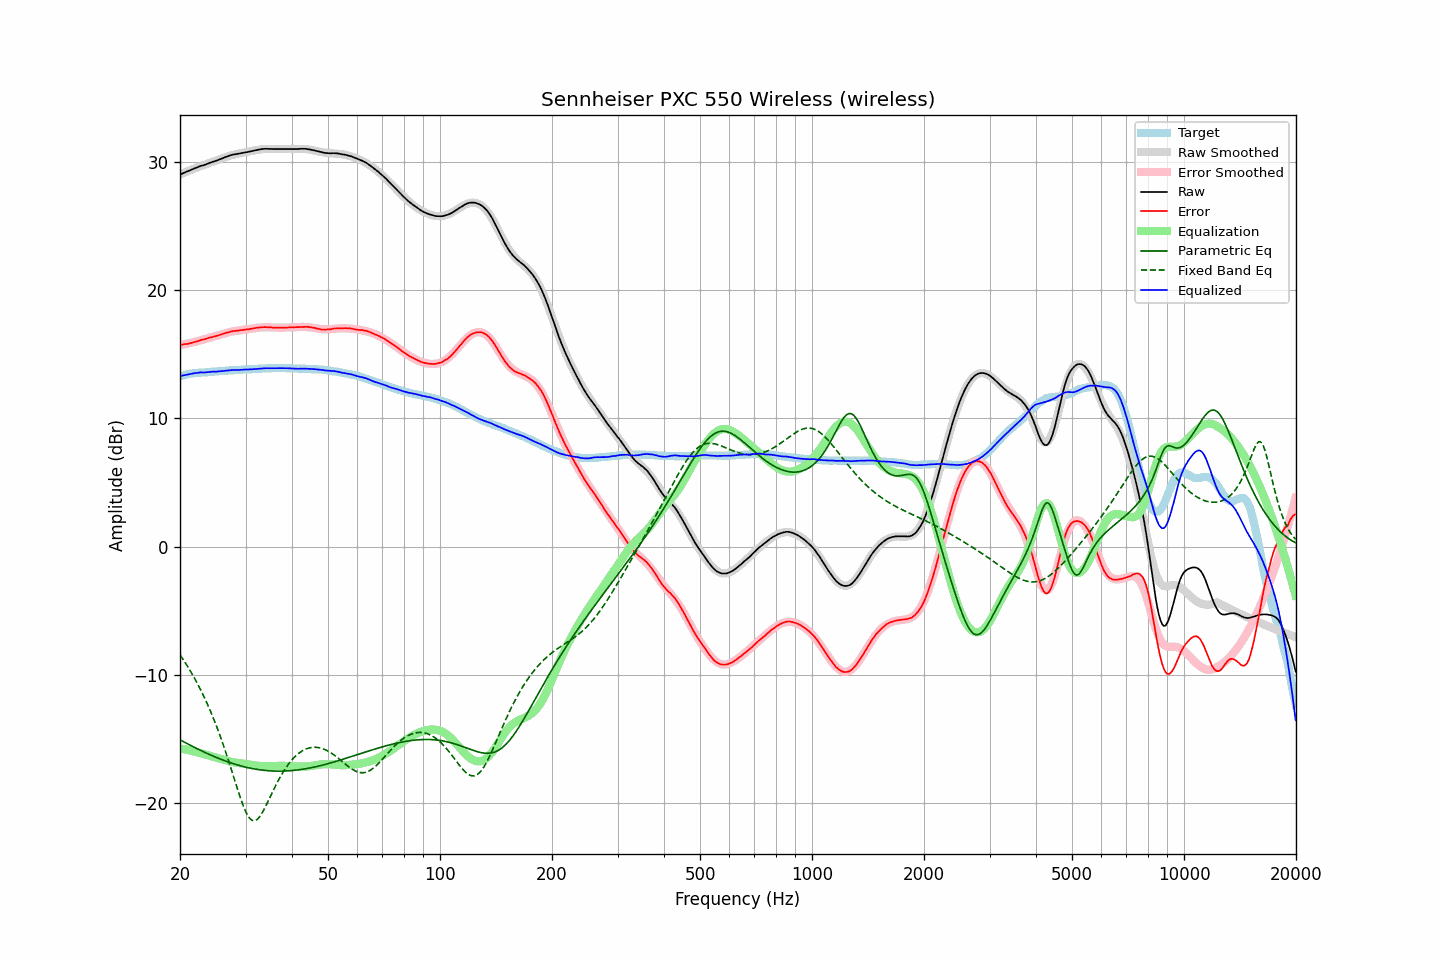

The table this chart was drawn from, first rows:
frequency, raw, error, smoothed, error_smoothed, equalization, parametric_eq, fixed_band_eq, equalized_raw, equalized_smoothed, target
20.00, 29.00, 15.73, 29.01, 15.71, -15.71, -15.05, -8.43, 13.29, 13.29, 13.27
20.20, 29.06, 15.75, 29.06, 15.74, -15.74, -15.11, -8.61, 13.33, 13.32, 13.31
20.40, 29.11, 15.76, 29.11, 15.76, -15.76, -15.18, -8.79, 13.35, 13.35, 13.35
20.61, 29.17, 15.79, 29.17, 15.79, -15.79, -15.25, -8.98, 13.38, 13.38, 13.38
20.81, 29.22, 15.80, 29.22, 15.81, -15.81, -15.32, -9.18, 13.41, 13.41, 13.42
21.02, 29.27, 15.81, 29.27, 15.84, -15.84, -15.38, -9.38, 13.43, 13.43, 13.46
21.23, 29.32, 15.84, 29.33, 15.87, -15.87, -15.45, -9.59, 13.45, 13.46, 13.48
21.44, 29.38, 15.88, 29.38, 15.90, -15.90, -15.51, -9.80, 13.48, 13.48, 13.50
21.66, 29.43, 15.91, 29.43, 15.93, -15.93, -15.57, -10.02, 13.50, 13.50, 13.52
21.87, 29.48, 15.96, 29.48, 15.96, -15.96, -15.64, -10.24, 13.52, 13.52, 13.53
22.09, 29.53, 15.99, 29.53, 15.99, -15.99, -15.70, -10.47, 13.54, 13.54, 13.55
22.31, 29.57, 16.02, 29.57, 16.02, -16.02, -15.76, -10.70, 13.55, 13.55, 13.56
22.54, 29.63, 16.07, 29.62, 16.06, -16.06, -15.82, -10.94, 13.57, 13.56, 13.56
22.76, 29.68, 16.11, 29.67, 16.09, -16.09, -15.88, -11.19, 13.59, 13.57, 13.57
22.99, 29.71, 16.14, 29.71, 16.13, -16.13, -15.94, -11.45, 13.58, 13.58, 13.57
23.22, 29.74, 16.16, 29.76, 16.17, -16.17, -16.00, -11.71, 13.58, 13.59, 13.58
23.45, 29.79, 16.20, 29.80, 16.20, -16.20, -16.06, -11.98, 13.59, 13.60, 13.59
23.69, 29.84, 16.24, 29.85, 16.24, -16.24, -16.12, -12.25, 13.60, 13.61, 13.60
23.92, 29.89, 16.28, 29.89, 16.27, -16.27, -16.17, -12.54, 13.62, 13.62, 13.61
24.16, 29.94, 16.31, 29.93, 16.31, -16.31, -16.23, -12.83, 13.64, 13.63, 13.63
24.40, 29.98, 16.33, 29.98, 16.34, -16.34, -16.28, -13.13, 13.64, 13.64, 13.65
24.65, 30.02, 16.37, 30.02, 16.38, -16.38, -16.34, -13.43, 13.64, 13.64, 13.65
24.89, 30.06, 16.41, 30.07, 16.41, -16.41, -16.39, -13.75, 13.65, 13.66, 13.66
25.14, 30.10, 16.44, 30.12, 16.45, -16.45, -16.44, -14.08, 13.65, 13.67, 13.67
25.39, 30.15, 16.48, 30.17, 16.49, -16.49, -16.49, -14.41, 13.66, 13.68, 13.67
25.65, 30.21, 16.52, 30.21, 16.53, -16.53, -16.54, -14.75, 13.68, 13.69, 13.69
25.91, 30.26, 16.57, 30.26, 16.57, -16.57, -16.59, -15.11, 13.69, 13.70, 13.69
26.16, 30.30, 16.60, 30.31, 16.60, -16.60, -16.64, -15.47, 13.70, 13.71, 13.70
26.43, 30.35, 16.64, 30.35, 16.64, -16.64, -16.68, -15.84, 13.71, 13.71, 13.71
26.69, 30.39, 16.67, 30.39, 16.67, -16.67, -16.73, -16.21, 13.72, 13.72, 13.72
26.96, 30.44, 16.70, 30.43, 16.70, -16.70, -16.77, -16.60, 13.74, 13.73, 13.74
27.23, 30.49, 16.75, 30.47, 16.73, -16.73, -16.82, -16.99, 13.76, 13.74, 13.75
27.50, 30.53, 16.78, 30.51, 16.76, -16.76, -16.86, -17.38, 13.77, 13.75, 13.75
27.77, 30.56, 16.81, 30.54, 16.79, -16.79, -16.90, -17.78, 13.78, 13.76, 13.75
28.05, 30.58, 16.81, 30.57, 16.81, -16.81, -16.94, -18.18, 13.77, 13.77, 13.77
28.33, 30.60, 16.83, 30.60, 16.83, -16.83, -16.98, -18.58, 13.77, 13.77, 13.77
28.62, 30.62, 16.84, 30.63, 16.85, -16.85, -17.01, -18.97, 13.77, 13.78, 13.78
28.90, 30.64, 16.86, 30.65, 16.86, -16.86, -17.05, -19.36, 13.78, 13.79, 13.79
29.19, 30.67, 16.89, 30.68, 16.88, -16.88, -17.08, -19.72, 13.79, 13.80, 13.78
29.48, 30.69, 16.88, 30.70, 16.90, -16.90, -17.12, -20.07, 13.79, 13.80, 13.81
29.78, 30.72, 16.91, 30.72, 16.91, -16.91, -17.15, -20.39, 13.81, 13.81, 13.81
30.08, 30.74, 16.92, 30.75, 16.93, -16.93, -17.18, -20.67, 13.81, 13.81, 13.82
30.38, 30.76, 16.95, 30.77, 16.95, -16.95, -17.21, -20.91, 13.81, 13.82, 13.82
30.68, 30.78, 16.95, 30.80, 16.97, -16.97, -17.24, -21.11, 13.81, 13.83, 13.83
30.99, 30.81, 16.98, 30.82, 16.99, -16.99, -17.26, -21.25, 13.82, 13.83, 13.83
31.30, 30.84, 17.00, 30.85, 17.01, -17.01, -17.29, -21.33, 13.83, 13.84, 13.84
31.61, 30.87, 17.02, 30.88, 17.03, -17.03, -17.31, -21.36, 13.85, 13.85, 13.85
31.93, 30.90, 17.05, 30.90, 17.04, -17.04, -17.33, -21.33, 13.86, 13.86, 13.85
32.24, 30.92, 17.07, 30.92, 17.06, -17.06, -17.35, -21.25, 13.86, 13.86, 13.85
32.57, 30.95, 17.08, 30.94, 17.07, -17.07, -17.37, -21.12, 13.88, 13.87, 13.87
32.89, 30.97, 17.10, 30.96, 17.08, -17.08, -17.39, -20.96, 13.89, 13.88, 13.88
33.22, 30.99, 17.11, 30.97, 17.09, -17.09, -17.41, -20.76, 13.90, 13.88, 13.88
33.55, 31.00, 17.11, 30.99, 17.10, -17.10, -17.42, -20.54, 13.90, 13.89, 13.89
33.89, 31.01, 17.12, 31.00, 17.10, -17.10, -17.44, -20.30, 13.91, 13.89, 13.90
34.23, 31.01, 17.11, 31.00, 17.10, -17.10, -17.45, -20.05, 13.91, 13.90, 13.90
34.57, 31.00, 17.09, 31.01, 17.10, -17.10, -17.46, -19.78, 13.90, 13.90, 13.91
34.92, 31.00, 17.10, 31.01, 17.10, -17.10, -17.47, -19.52, 13.90, 13.91, 13.91
35.27, 31.00, 17.09, 31.01, 17.09, -17.09, -17.47, -19.26, 13.91, 13.91, 13.91
35.62, 30.99, 17.07, 31.00, 17.09, -17.09, -17.48, -19.00, 13.90, 13.92, 13.92
35.97, 30.99, 17.08, 31.00, 17.08, -17.08, -17.48, -18.74, 13.91, 13.92, 13.91
... 635 more rows
